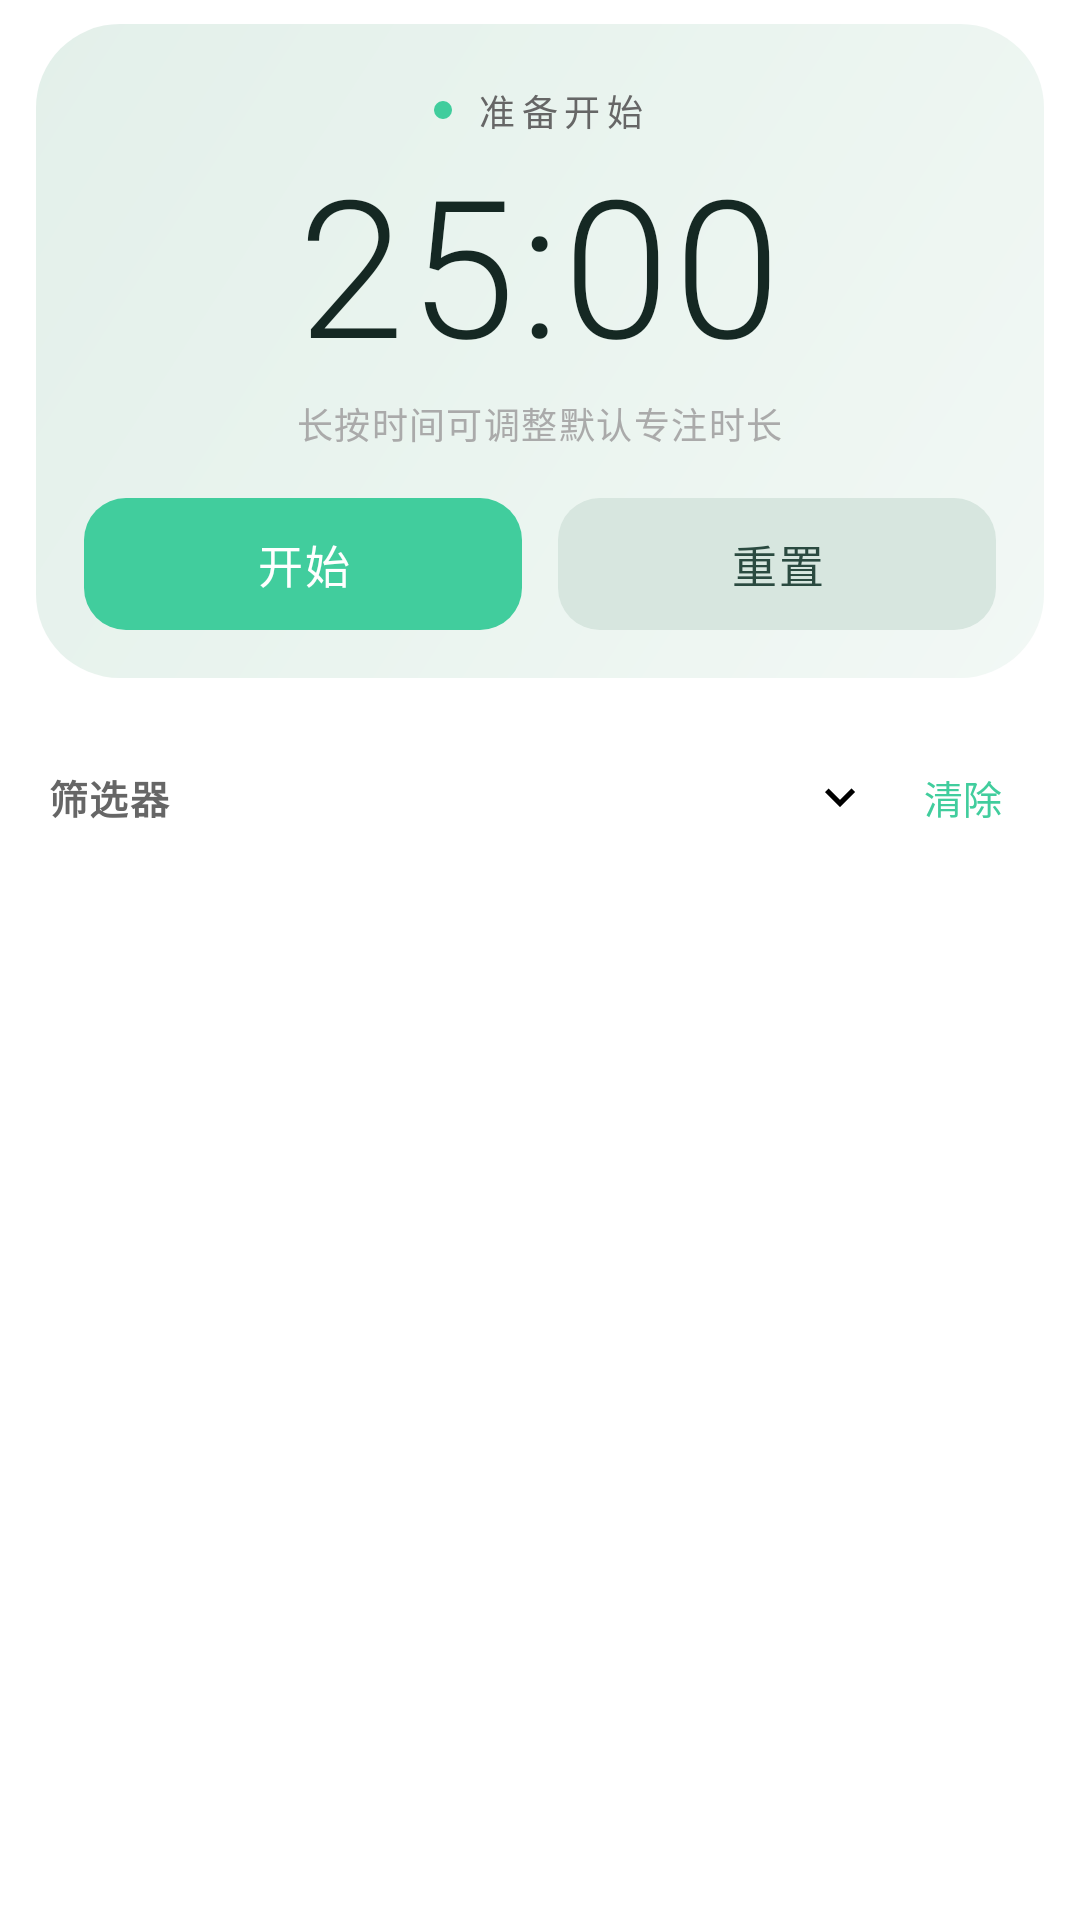

Layout XML and referenced resources for this Android screen:
<!-- AndroidManifest.xml: application theme Theme.PomodoroTimer -->
<!-- res/layout/fragment_home.xml -->
<?xml version="1.0" encoding="utf-8"?>
<LinearLayout xmlns:android="http://schemas.android.com/apk/res/android"
    xmlns:app="http://schemas.android.com/apk/res-auto"
    android:layout_width="match_parent"
    android:layout_height="match_parent"
    android:orientation="vertical"
    android:paddingStart="12dp"
    android:paddingEnd="12dp"
    android:paddingTop="8dp"
    android:paddingBottom="12dp">

    
    <LinearLayout
        android:id="@+id/home_timer_stage"
        android:layout_width="match_parent"
        android:layout_height="wrap_content"
        android:orientation="vertical"
        android:gravity="center_horizontal"
        android:background="@drawable/bg_home_timer_stage"
        android:paddingStart="16dp"
        android:paddingEnd="16dp"
        android:paddingTop="20dp"
        android:paddingBottom="16dp"
        android:layout_marginBottom="12dp">

        <LinearLayout
            android:layout_width="wrap_content"
            android:layout_height="wrap_content"
            android:orientation="horizontal"
            android:gravity="center_vertical"
            android:layout_marginBottom="8dp">

            <View
                android:id="@+id/timer_phase_dot"
                android:layout_width="6dp"
                android:layout_height="6dp"
                android:layout_marginEnd="8dp"
                android:background="@drawable/bg_home_phase_dot" />

            <TextView
                android:id="@+id/timer_phase_text"
                style="@style/HomeTimerPhaseLabel"
                android:text="@string/home_phase_idle" />
        </LinearLayout>

        <TextView
            android:id="@+id/timer_text"
            style="@style/HomeTimerDisplay"
            android:layout_gravity="center_horizontal"
            android:layout_marginBottom="4dp"
            android:text="@string/layout_placeholder_timer" />

        <TextView
            android:id="@+id/study_duration_hint"
            android:layout_width="wrap_content"
            android:layout_height="wrap_content"
            android:layout_gravity="center_horizontal"
            android:layout_marginBottom="16dp"
            android:letterSpacing="0.04"
            android:text="@string/home_study_duration_hint"
            android:textColor="@color/text_hint"
            android:textSize="12sp" />

        <LinearLayout
            android:layout_width="match_parent"
            android:layout_height="wrap_content"
            android:orientation="horizontal"
            android:gravity="center_vertical">

            <com.google.android.material.button.MaterialButton
                android:id="@+id/control_button"
                style="@style/HomeTimerPrimaryButton"
                android:layout_marginEnd="6dp"
                android:text="@string/home_control_start"
                app:backgroundTint="@null"
                app:icon="@drawable/ic_resume" />

            <com.google.android.material.button.MaterialButton
                android:id="@+id/reset_button"
                style="@style/HomeTimerSecondaryButton"
                android:layout_marginStart="6dp"
                android:text="@string/home_reset_duration"
                app:backgroundTint="@null" />
        </LinearLayout>
    </LinearLayout>

    
    <LinearLayout
        android:id="@+id/todo_filter_panel"
        android:layout_width="match_parent"
        android:layout_height="wrap_content"
        android:layout_marginBottom="4dp"
        android:orientation="vertical"
        android:paddingStart="4dp"
        android:paddingEnd="4dp"
        android:paddingTop="4dp"
        android:paddingBottom="4dp">

        <LinearLayout
            android:id="@+id/filter_header"
            android:layout_width="match_parent"
            android:layout_height="wrap_content"
            android:clickable="true"
            android:focusable="true"
            android:foreground="?attr/selectableItemBackground"
            android:gravity="center_vertical"
            android:orientation="horizontal"
            android:paddingVertical="8dp">

            <TextView
                android:layout_width="0dp"
                android:layout_height="wrap_content"
                android:layout_weight="1"
                android:text="@string/home_filter_title"
                android:textColor="@color/text_secondary"
                android:textSize="13sp"
                android:textStyle="bold"
                android:letterSpacing="0.04" />

            <ImageView
                android:id="@+id/filter_arrow"
                android:layout_width="20dp"
                android:layout_height="20dp"
                android:layout_marginEnd="8dp"
                android:rotation="90"
                android:src="@drawable/ic_arrow_right" />

            <TextView
                android:id="@+id/btn_clear_filter"
                android:layout_width="wrap_content"
                android:layout_height="wrap_content"
                android:paddingHorizontal="10dp"
                android:paddingVertical="6dp"
                android:text="@string/home_filter_clear"
                android:textColor="@color/brand"
                android:textSize="13sp" />
        </LinearLayout>

        <LinearLayout
            android:id="@+id/filter_content"
            android:layout_width="match_parent"
            android:layout_height="wrap_content"
            android:layout_marginBottom="4dp"
            android:orientation="horizontal"
            android:visibility="gone">

            <Spinner
                android:id="@+id/priority_filter_spinner"
                android:layout_width="0dp"
                android:layout_height="40dp"
                android:layout_marginEnd="4dp"
                android:layout_weight="1"
                android:background="@drawable/spinner_background" />

            <Spinner
                android:id="@+id/due_date_filter_spinner"
                android:layout_width="0dp"
                android:layout_height="40dp"
                android:layout_marginHorizontal="4dp"
                android:layout_weight="1"
                android:background="@drawable/spinner_background" />

            <Spinner
                android:id="@+id/category_filter_spinner"
                android:layout_width="0dp"
                android:layout_height="40dp"
                android:layout_marginStart="4dp"
                android:layout_weight="1"
                android:background="@drawable/spinner_background" />
        </LinearLayout>
    </LinearLayout>

    <TextView
        android:id="@+id/todo_empty_view"
        android:layout_width="match_parent"
        android:layout_height="wrap_content"
        android:gravity="center"
        android:paddingTop="48dp"
        android:paddingBottom="24dp"
        android:text="@string/todo_empty_message"
        android:textColor="@color/text_hint"
        android:textSize="14sp"
        android:visibility="gone" />

    <androidx.recyclerview.widget.RecyclerView
        android:id="@+id/todo_list"
        android:layout_width="match_parent"
        android:layout_height="0dp"
        android:layout_marginTop="4dp"
        android:layout_weight="1"
        android:clipChildren="false"
        android:clipToPadding="false"
        android:scrollbars="none" />
</LinearLayout>
<!-- resources referenced by this layout -->
<resources>
  <color name="brand">#FF41CD9D</color>
  <color name="text_hint">#FFAAAAAA</color>
  <color name="text_secondary">#FF666666</color>
  <!-- drawable bg_home_phase_dot (drawable) -->
  <?xml version="1.0" encoding="utf-8"?>
  <shape xmlns:android="http://schemas.android.com/apk/res/android"
      android:shape="oval">
      <solid android:color="@color/comp_home_phase_dot" />
      <size
          android:width="6dp"
          android:height="6dp" />
  </shape>
  <!-- drawable spinner_background (drawable) -->
  <?xml version="1.0" encoding="utf-8"?>
  <shape xmlns:android="http://schemas.android.com/apk/res/android"
      android:shape="rectangle">
      <solid android:color="#40FFFFFF" />
      <corners android:radius="8dp" />
      <stroke android:width="1dp" android:color="#60FFFFFF" />
  </shape>
  <string name="home_control_start">开始</string>
  <string name="home_filter_clear">清除</string>
  <string name="home_filter_title">筛选器</string>
  <string name="home_phase_idle">准备开始</string>
  <string name="home_reset_duration">重置</string>
  <string name="home_study_duration_hint">长按时间可调整默认专注时长</string>
  <string name="layout_placeholder_timer">25:00</string>
  <string name="todo_empty_message">还没有待办。点右上角添加，开始专注。</string>
  <style name="HomeTimerPrimaryButton" parent="HomeTimerActionButton">
          <item name="android:textColor">@color/comp_home_control_on_primary</item>
          <item name="android:background">@drawable/bg_home_control_primary</item>
          <item name="rippleColor">@color/comp_home_control_ripple</item>
          <item name="iconTint">@color/comp_home_control_on_primary</item>
      </style>
  <color name="comp_home_phase_dot">@color/brand</color>
  <color name="comp_home_timer_stage_start">#F2F8F5</color>
  <color name="comp_home_timer_stage_center">#EAF4EF</color>
  <color name="comp_home_timer_stage_end">#E3F0EA</color>
  <color name="comp_home_timer_display">#152823</color>
  <color name="comp_home_control_on_primary">@color/on_brand</color>
  <color name="comp_home_control_ripple">#33FFFFFF</color>
  <color name="comp_home_control_on_secondary">#2A4A40</color>
  <color name="comp_home_control_ripple_soft">#1A41CD9D</color>
  <color name="on_brand">@color/absolute_white</color>
  <color name="surface_card">#FFFFFFFF</color>
  <color name="comp_home_control_primary">@color/brand</color>
  <color name="comp_home_control_secondary">#D7E6DF</color>
  <color name="absolute_white">#FFFFFFFF</color>
  <style name="AppActionBarTitle" parent="TextAppearance.AppCompat.Widget.ActionBar.Title">
          <item name="android:textColor">@color/text_primary</item>
          <item name="android:textSize">18sp</item>
      </style>
  <color name="text_primary">#FF000000</color>
  <style name="TextAppearance.Pomodoro.Dialog.Title" parent="MaterialAlertDialog.MaterialComponents.Title.Text">
          <item name="android:textColor">@color/text_primary</item>
          <item name="android:textSize">18sp</item>
          <item name="android:textStyle">bold</item>
      </style>
  <style name="TextAppearance.Pomodoro.Dialog.Body" parent="MaterialAlertDialog.MaterialComponents.Body.Text">
          <item name="android:textColor">@color/text_secondary</item>
          <item name="android:textSize">14sp</item>
          <item name="android:lineSpacingExtra">3dp</item>
      </style>
  <style name="ShapeAppearance.Pomodoro.Dialog" parent="ShapeAppearance.MaterialComponents.LargeComponent">
          <item name="cornerFamily">rounded</item>
          <item name="cornerSize">20dp</item>
      </style>
  <style name="Widget.Pomodoro.Dialog.Button" parent="Widget.MaterialComponents.Button.TextButton.Dialog">
          <item name="android:textColor">@color/brand</item>
          <item name="android:textAllCaps">false</item>
          <item name="rippleColor">@color/brand_container</item>
      </style>
  <color name="brand_container">#1A41CD9D</color>
</resources>
